Run: headless pygame with SDL's dummy video driver; simulated clock (each Clock.tick advances the game by its frame time, no real sleeping); random seed 0; keys injected as events and as key.get_pressed() state; mouse plan: one left click at the window centre at the start of phase 2, then a move to the lower-right quarter at the start of phase 3.
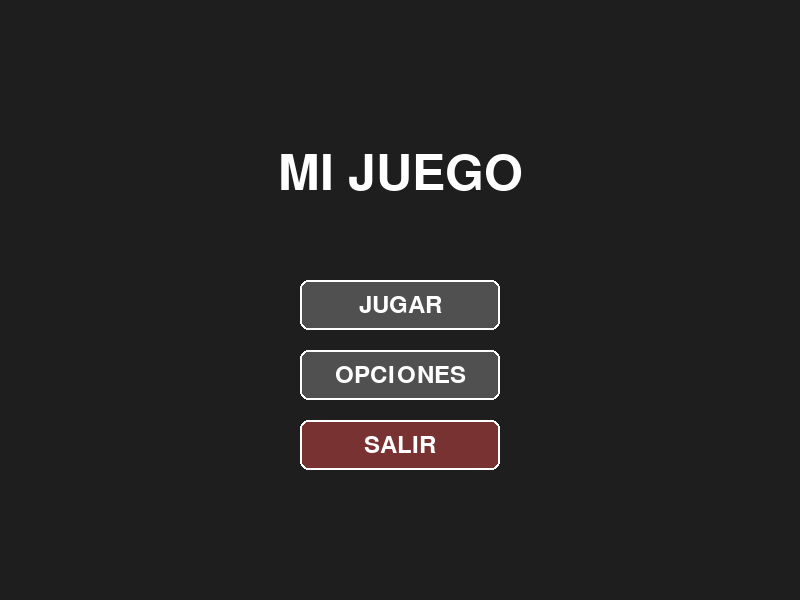
Frame 1 of 4 · flips 1–60 · no input
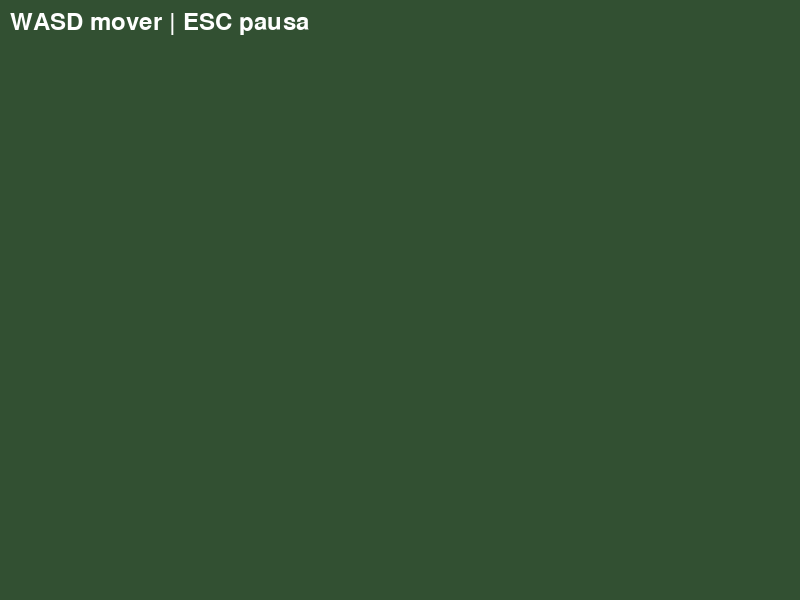
Frame 2 of 4 · flips 61–180 · clicked the window centre · tapped SPACE, RETURN · held RIGHT (→), D
Frame 3 of 4 · flips 181–300 · moved the mouse to the lower-right quarter · held DOWN (↓), S · screen unchanged from frame 2, image omitted
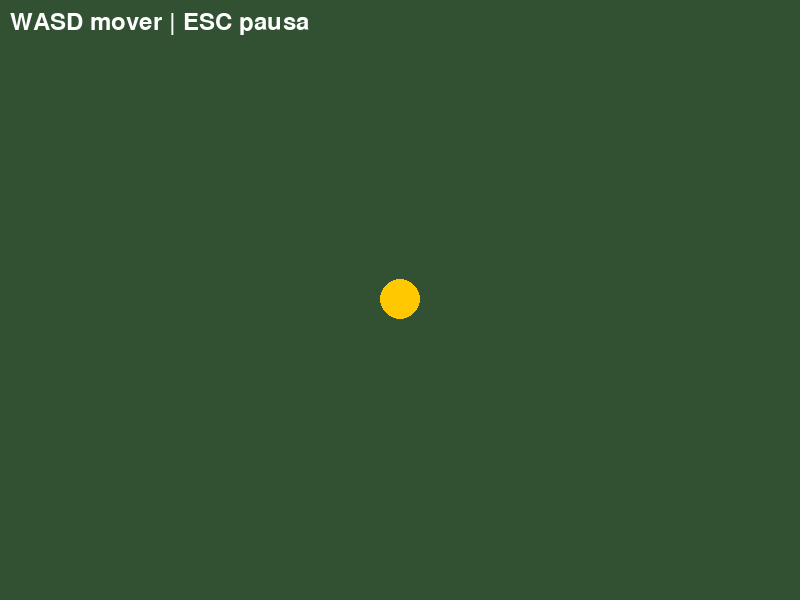
Frame 4 of 4 · flips 301–420 · held LEFT (←), A, UP (↑), W

The pygame program that drew these frames:

import pygame
from abc import ABC, abstractmethod


# ---------------------
# CLASE BOTÓN
# ---------------------
class Button:
    def __init__(self, x, y, ancho, alto, texto, fuente, color=(80, 80, 80), color_hover=(120, 120, 120)):
        self.rect = pygame.Rect(x, y, ancho, alto)
        self.texto = texto
        self.fuente = fuente
        self.color = color
        self.color_hover = color_hover
        self.hover = False

    def draw(self, pantalla):
        color = self.color_hover if self.hover else self.color
        pygame.draw.rect(pantalla, color, self.rect, border_radius=8)
        pygame.draw.rect(pantalla, (255, 255, 255), self.rect, 2, border_radius=8)
        
        texto_render = self.fuente.render(self.texto, True, (255, 255, 255))
        texto_x = self.rect.centerx - texto_render.get_width() // 2
        texto_y = self.rect.centery - texto_render.get_height() // 2
        pantalla.blit(texto_render, (texto_x, texto_y))

    def update(self, mouse_pos):
        self.hover = self.rect.collidepoint(mouse_pos)

    def clicked(self, evento):
        if evento.type == pygame.MOUSEBUTTONDOWN and evento.button == 1:
            return self.rect.collidepoint(evento.pos)
        return False


class Slider:
    def __init__(self, x, y, ancho, alto, valor=0.5, min_val=0, max_val=1):
        self.rect = pygame.Rect(x, y, ancho, alto)
        self.valor = valor
        self.min_val = min_val
        self.max_val = max_val
        self.dragging = False

    def draw(self, pantalla):
        # Barra de fondo
        pygame.draw.rect(pantalla, (60, 60, 60), self.rect, border_radius=4)
        # Barra de progreso
        progreso_ancho = int((self.valor - self.min_val) / (self.max_val - self.min_val) * self.rect.width)
        progreso_rect = pygame.Rect(self.rect.x, self.rect.y, progreso_ancho, self.rect.height)
        pygame.draw.rect(pantalla, (100, 180, 100), progreso_rect, border_radius=4)
        # Borde
        pygame.draw.rect(pantalla, (255, 255, 255), self.rect, 2, border_radius=4)
        # Perilla
        perilla_x = self.rect.x + progreso_ancho
        pygame.draw.circle(pantalla, (255, 255, 255), (perilla_x, self.rect.centery), 10)

    def handle_event(self, evento):
        if evento.type == pygame.MOUSEBUTTONDOWN and evento.button == 1:
            if self.rect.collidepoint(evento.pos):
                self.dragging = True
                self._update_valor(evento.pos[0])
        elif evento.type == pygame.MOUSEBUTTONUP:
            self.dragging = False
        elif evento.type == pygame.MOUSEMOTION and self.dragging:
            self._update_valor(evento.pos[0])

    def _update_valor(self, mouse_x):
        rel_x = mouse_x - self.rect.x
        rel_x = max(0, min(rel_x, self.rect.width))
        self.valor = self.min_val + (rel_x / self.rect.width) * (self.max_val - self.min_val)


class Selector:
    def __init__(self, x, y, ancho, alto, opciones, indice, fuente):
        self.rect = pygame.Rect(x, y, ancho, alto)
        self.opciones = opciones
        self.indice = indice
        self.fuente = fuente
        self.btn_izq = pygame.Rect(x, y, 40, alto)
        self.btn_der = pygame.Rect(x + ancho - 40, y, 40, alto)

    def draw(self, pantalla):
        # Fondo
        pygame.draw.rect(pantalla, (60, 60, 60), self.rect, border_radius=8)
        pygame.draw.rect(pantalla, (255, 255, 255), self.rect, 2, border_radius=8)
        # Flechas
        pygame.draw.polygon(pantalla, (255, 255, 255), [
            (self.btn_izq.centerx + 5, self.btn_izq.centery - 8),
            (self.btn_izq.centerx + 5, self.btn_izq.centery + 8),
            (self.btn_izq.centerx - 8, self.btn_izq.centery)
        ])
        pygame.draw.polygon(pantalla, (255, 255, 255), [
            (self.btn_der.centerx - 5, self.btn_der.centery - 8),
            (self.btn_der.centerx - 5, self.btn_der.centery + 8),
            (self.btn_der.centerx + 8, self.btn_der.centery)
        ])
        # Texto
        texto = self.fuente.render(self.opciones[self.indice], True, (255, 255, 255))
        pantalla.blit(texto, (self.rect.centerx - texto.get_width()//2, self.rect.centery - texto.get_height()//2))

    def handle_event(self, evento):
        if evento.type == pygame.MOUSEBUTTONDOWN and evento.button == 1:
            if self.btn_izq.collidepoint(evento.pos):
                self.indice = (self.indice - 1) % len(self.opciones)
                return True
            elif self.btn_der.collidepoint(evento.pos):
                self.indice = (self.indice + 1) % len(self.opciones)
                return True
        return False

    def get_valor(self):
        return self.opciones[self.indice]


# ---------------------
# CLASE BASE STATE
# ---------------------
class State(ABC):
    def __init__(self, game):
        self.game = game

    @abstractmethod
    def enter(self):
        """Se llama al entrar al estado"""
        pass

    @abstractmethod
    def exit(self):
        """Se llama al salir del estado"""
        pass

    @abstractmethod
    def handle_events(self, eventos):
        pass

    @abstractmethod
    def update(self, dt):
        pass

    @abstractmethod
    def draw(self, pantalla):
        pass


# ---------------------
# ESTADOS CONCRETOS
# ---------------------
class MenuState(State):
    def enter(self):
        print("Entrando al menú")
        cx = self.game.pantalla.get_width() // 2
        self.btn_jugar = Button(cx - 100, 280, 200, 50, "JUGAR", self.game.fuente_chica)
        self.btn_opciones = Button(cx - 100, 350, 200, 50, "OPCIONES", self.game.fuente_chica)
        self.btn_salir = Button(cx - 100, 420, 200, 50, "SALIR", self.game.fuente_chica, (120, 50, 50), (180, 70, 70))
        self.botones = [self.btn_jugar, self.btn_opciones, self.btn_salir]

    def exit(self):
        print("Saliendo del menú")

    def handle_events(self, eventos):
        for e in eventos:
            if self.btn_jugar.clicked(e):
                self.game.change_state("jugando")
            elif self.btn_opciones.clicked(e):
                self.game.change_state("opciones")
            elif self.btn_salir.clicked(e):
                self.game.corriendo = False

    def update(self, dt):
        mouse_pos = pygame.mouse.get_pos()
        for btn in self.botones:
            btn.update(mouse_pos)

    def draw(self, pantalla):
        pantalla.fill((30, 30, 30))
        titulo = self.game.fuente_grande.render("MI JUEGO", True, (255, 255, 255))
        pantalla.blit(titulo, (pantalla.get_width()//2 - titulo.get_width()//2, 150))
        for btn in self.botones:
            btn.draw(pantalla)


class OptionsState(State):
    def enter(self):
        print("Entrando a opciones")
        cx = self.game.pantalla.get_width() // 2
        
        # Slider de volumen
        self.slider_volumen = Slider(cx - 100, 200, 200, 20, self.game.volumen)
        
        # Selector de resolución
        self.resoluciones = ["800x600", "1024x768", "1280x720"]
        res_actual = f"{self.game.pantalla.get_width()}x{self.game.pantalla.get_height()}"
        indice = self.resoluciones.index(res_actual) if res_actual in self.resoluciones else 0
        self.selector_res = Selector(cx - 120, 300, 240, 40, self.resoluciones, indice, self.game.fuente_chica)
        
        # Botón volver
        self.btn_volver = Button(cx - 100, 450, 200, 50, "VOLVER", self.game.fuente_chica)

    def exit(self):
        print("Saliendo de opciones")

    def handle_events(self, eventos):
        for e in eventos:
            self.slider_volumen.handle_event(e)
            if self.selector_res.handle_event(e):
                res = self.selector_res.get_valor().split("x")
                self.game.set_resolution(int(res[0]), int(res[1]))
                self.enter()  # Recrear UI con nueva resolución
            if self.btn_volver.clicked(e):
                self.game.volumen = self.slider_volumen.valor
                self.game.change_state("menu")
            if e.type == pygame.KEYDOWN and e.key == pygame.K_ESCAPE:
                self.game.volumen = self.slider_volumen.valor
                self.game.change_state("menu")

    def update(self, dt):
        self.btn_volver.update(pygame.mouse.get_pos())

    def draw(self, pantalla):
        pantalla.fill((30, 30, 30))
        titulo = self.game.fuente_grande.render("OPCIONES", True, (255, 255, 255))
        pantalla.blit(titulo, (pantalla.get_width()//2 - titulo.get_width()//2, 80))
        
        # Labels
        lbl_vol = self.game.fuente_chica.render(f"Volumen: {int(self.slider_volumen.valor * 100)}%", True, (255, 255, 255))
        lbl_res = self.game.fuente_chica.render("Resolución:", True, (255, 255, 255))
        pantalla.blit(lbl_vol, (pantalla.get_width()//2 - lbl_vol.get_width()//2, 165))
        pantalla.blit(lbl_res, (pantalla.get_width()//2 - lbl_res.get_width()//2, 265))
        
        self.slider_volumen.draw(pantalla)
        self.selector_res.draw(pantalla)
        self.btn_volver.draw(pantalla)


class PlayingState(State):
    def enter(self):
        print("Iniciando partida")
        self.pos = [400, 300]

    def exit(self):
        print("Saliendo de partida")

    def handle_events(self, eventos):
        for e in eventos:
            if e.type == pygame.KEYDOWN:
                if e.key == pygame.K_ESCAPE:
                    self.game.change_state("pausa")

    def update(self, dt):
        keys = pygame.key.get_pressed()
        vel = 300 * dt
        if keys[pygame.K_w]: self.pos[1] -= vel
        if keys[pygame.K_s]: self.pos[1] += vel
        if keys[pygame.K_a]: self.pos[0] -= vel
        if keys[pygame.K_d]: self.pos[0] += vel

    def draw(self, pantalla):
        pantalla.fill((50, 80, 50))
        pygame.draw.circle(pantalla, (255, 200, 0), self.pos, 20)
        texto = self.game.fuente_chica.render("WASD mover | ESC pausa", True, (255, 255, 255))
        pantalla.blit(texto, (10, 10))


class PauseState(State):
    def enter(self):
        print("Juego pausado")
        cx = self.game.pantalla.get_width() // 2
        self.btn_continuar = Button(cx - 100, 280, 200, 50, "CONTINUAR", self.game.fuente_chica)
        self.btn_menu = Button(cx - 100, 350, 200, 50, "MENÚ", self.game.fuente_chica, (120, 50, 50), (180, 70, 70))
        self.botones = [self.btn_continuar, self.btn_menu]

    def exit(self):
        print("Reanudando juego")

    def handle_events(self, eventos):
        for e in eventos:
            if e.type == pygame.KEYDOWN and e.key == pygame.K_ESCAPE:
                self.game.change_state("jugando")
            if self.btn_continuar.clicked(e):
                self.game.change_state("jugando")
            elif self.btn_menu.clicked(e):
                self.game.change_state("menu")

    def update(self, dt):
        mouse_pos = pygame.mouse.get_pos()
        for btn in self.botones:
            btn.update(mouse_pos)

    def draw(self, pantalla):
        # Dibuja un overlay semi-transparente
        overlay = pygame.Surface(pantalla.get_size(), pygame.SRCALPHA)
        overlay.fill((0, 0, 0, 150))
        pantalla.blit(overlay, (0, 0))
        
        texto = self.game.fuente_grande.render("PAUSA", True, (255, 255, 255))
        pantalla.blit(texto, (pantalla.get_width()//2 - texto.get_width()//2, 180))
        
        for btn in self.botones:
            btn.draw(pantalla)


# ---------------------
# GAME (CONTEXT)
# ---------------------
class Game:
    def __init__(self):
        pygame.init()
        self.pantalla = pygame.display.set_mode((800, 600))
        pygame.display.set_caption("EL jogo")
        self.clock = pygame.time.Clock()
        self.corriendo = True

        self.fuente_grande = pygame.font.Font(None, 74)
        self.fuente_chica = pygame.font.Font(None, 36)

        # Configuraciones
        self.volumen = 0.5

        # Registro de estados
        self.states = {
            "menu": MenuState(self),
            "jugando": PlayingState(self),
            "pausa": PauseState(self),
            "opciones": OptionsState(self),
        }
        self.current_state = None
        self.change_state("menu")

    def set_resolution(self, ancho, alto):
        self.pantalla = pygame.display.set_mode((ancho, alto))

    def change_state(self, nombre):
        if self.current_state:
            self.current_state.exit()
        self.current_state = self.states[nombre]
        self.current_state.enter()

    def run(self):
        while self.corriendo:
            dt = self.clock.tick(60) / 1000

            eventos = pygame.event.get()
            for e in eventos:
                if e.type == pygame.QUIT:
                    self.corriendo = False

            self.current_state.handle_events(eventos)
            self.current_state.update(dt)
            self.current_state.draw(self.pantalla)

            pygame.display.flip()

        pygame.quit()


if __name__ == "__main__":
    juego = Game()
    juego.run()
